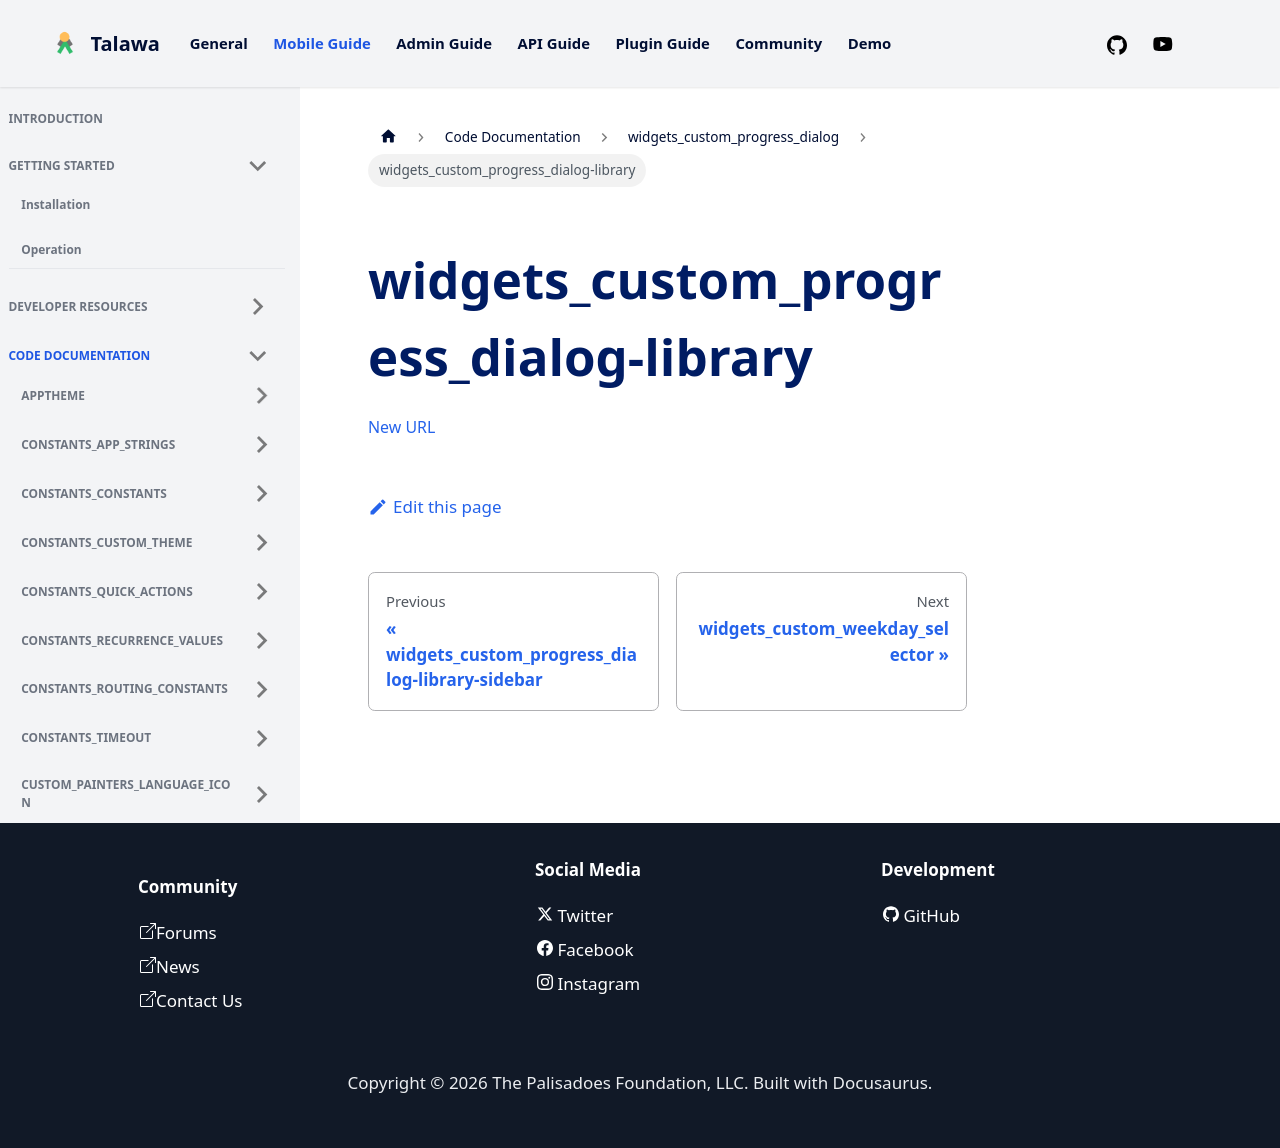

repository: PalisadoesFoundation/talawa · page: docs/auto-docs/widgets_custom_progress_dialog/widgets_custom_progress_dialog-library/index.html · generator: docusaurus

[New URL](../widgets_custom_progress_dialog/)
